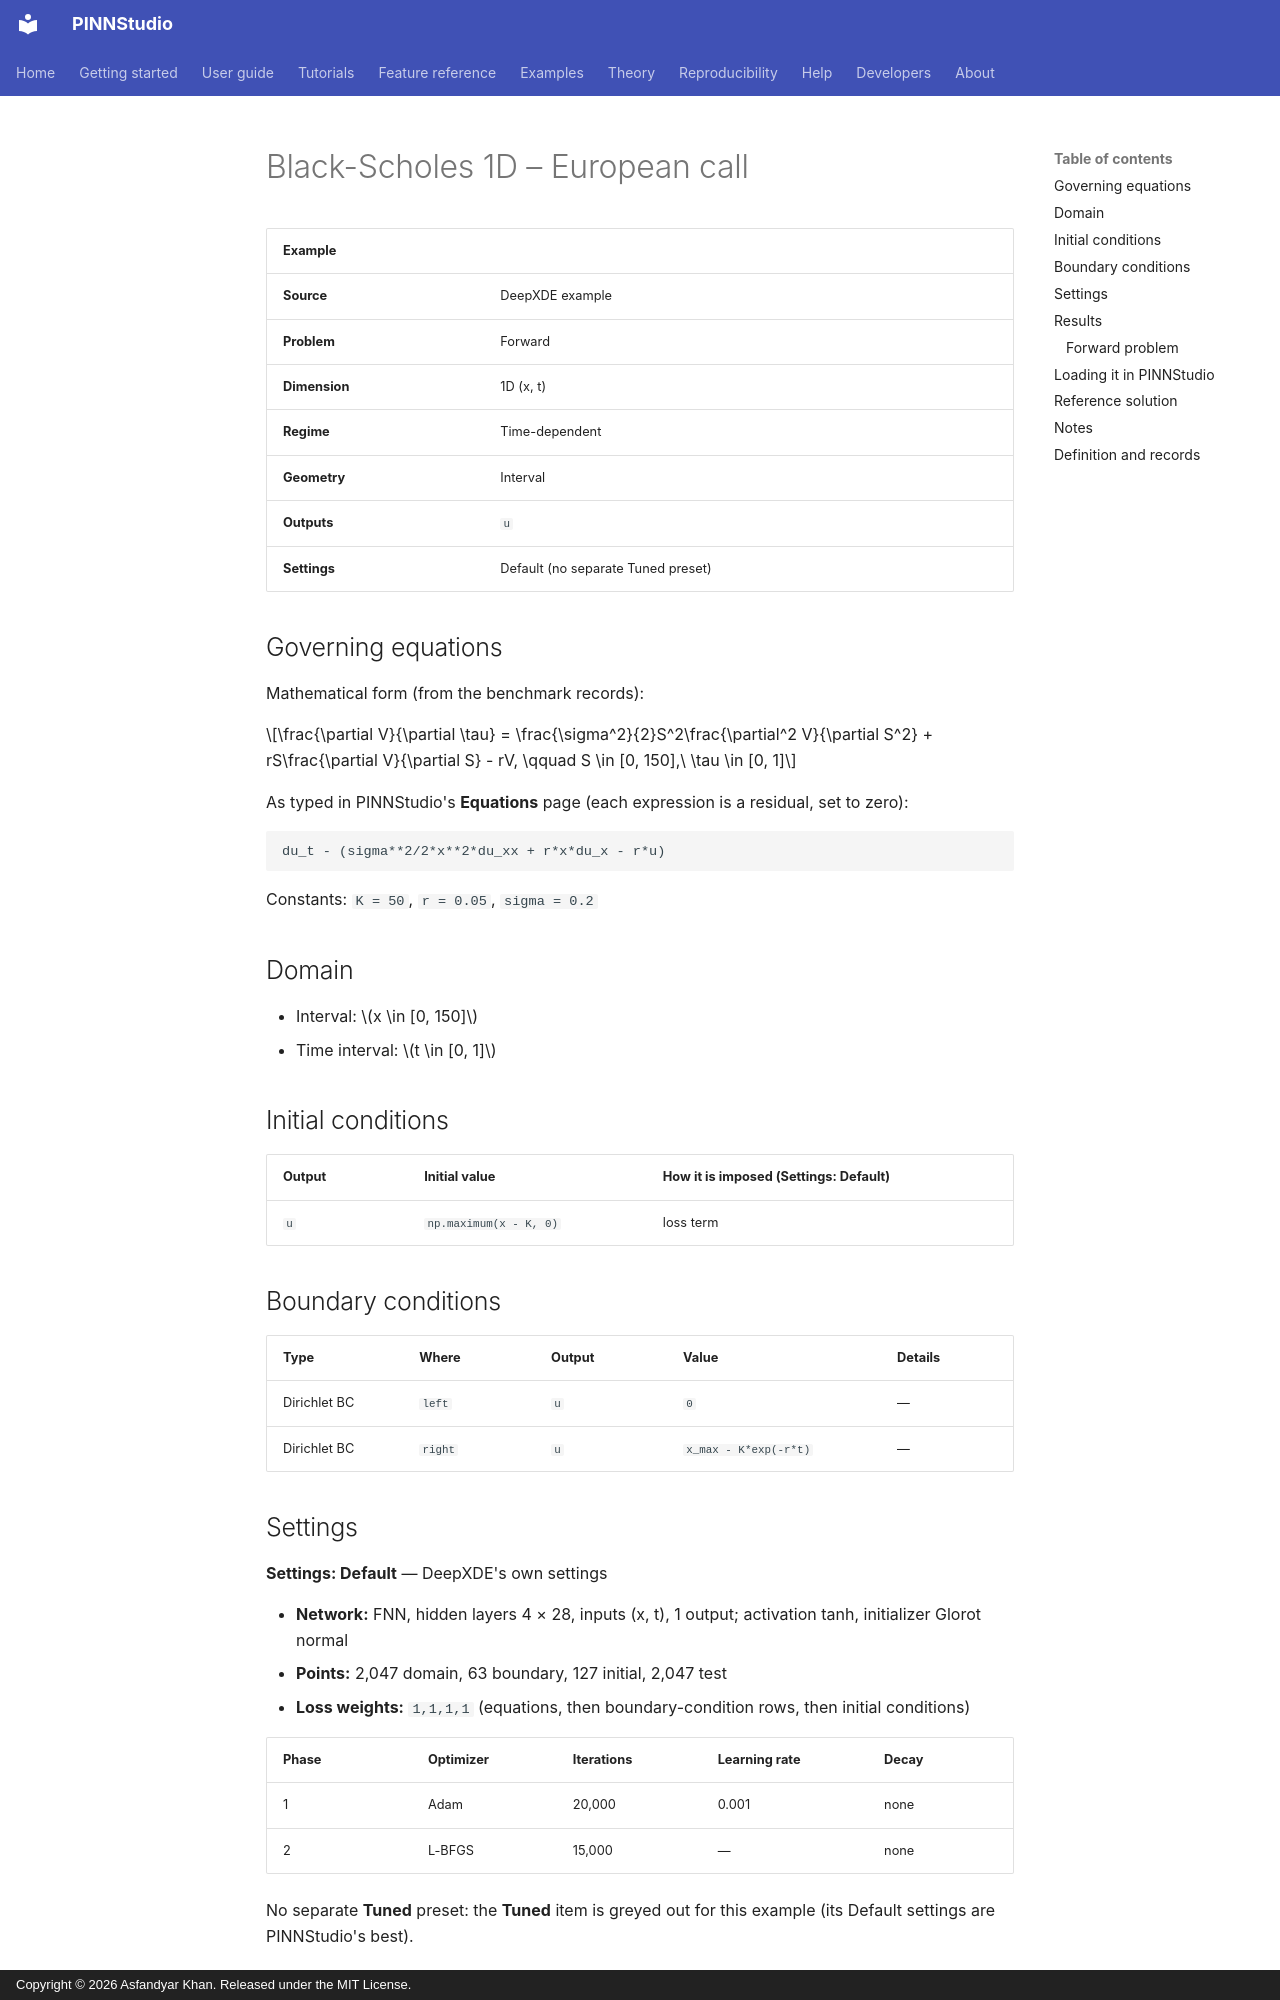

repository: AsfandyarKhan72/PINNStudio · page: examples/1d/black-scholes-1d-european-call/index.html · generator: mkdocs · copyright: Copyright © 2026 Asfandyar Khan. Released under the MIT License.

---
search:
  boost: 0.5
---

# Black-Scholes 1D – European call

| Example | |
|---|---|
| **Source** | DeepXDE example |
| **Problem** | Forward |
| **Dimension** | 1D (x, t) |
| **Regime** | Time-dependent |
| **Geometry** | Interval |
| **Outputs** | `u` |
| **Settings** | Default (no separate Tuned preset) |

## Governing equations

Mathematical form (from the benchmark records):

\[\frac{\partial V}{\partial \tau} = \frac{\sigma^2}{2}S^2\frac{\partial^2 V}{\partial S^2} + rS\frac{\partial V}{\partial S} - rV, \qquad S \in [0, 150],\ \tau \in [0, 1]\]

As typed in PINNStudio's **Equations** page (each expression is a residual, set to zero):

```text
du_t - (sigma**2/2*x**2*du_xx + r*x*du_x - r*u)
```

Constants: `K = 50`, `r = 0.05`, `sigma = 0.2`

## Domain

- Interval: \(x \in [0, 150]\)
- Time interval: \(t \in [0, 1]\)

## Initial conditions

| Output | Initial value | How it is imposed (Settings: Default) |
|---|---|---|
| `u` | `np.maximum(x - K, 0)` | loss term |

## Boundary conditions

| Type | Where | Output | Value | Details |
|---|---|---|---|---|
| Dirichlet BC | `left` | `u` | `0` | — |
| Dirichlet BC | `right` | `u` | `x_max - K*exp(-r*t)` | — |

## Settings

**Settings: Default** — DeepXDE's own settings

- **Network:** FNN, hidden layers 4 × 28, inputs (x, t), 1 output; activation tanh, initializer Glorot normal
- **Points:** 2,047 domain, 63 boundary, 127 initial, 2,047 test
- **Loss weights:** `1,1,1,1` (equations, then boundary-condition rows, then initial conditions)

| Phase | Optimizer | Iterations | Learning rate | Decay |
|---|---|---|---|---|
| 1 | Adam | 20,000 | 0.001 | none |
| 2 | L-BFGS | 15,000 | — | none |

No separate **Tuned** preset: the **Tuned** item is greyed out for this example (its Default settings are PINNStudio's best).

## Results

The configuration selected in PINNStudio's benchmark study, run on one RTX 4090. Forward: relative L₂ error of each output at the last reference time. Inverse: each parameter's relative error and, per seed, the largest of them (worst parameter error).

### Forward problem

**Settings:** Default — the example's own settings (not in the tuning sweep); the example has no separate Tuned preset for this mode. **Values:** median over seeds 2026, 1, 2.

| Output | Relative L₂ |
|---|---|
| u | 4.3 × 10⁻⁴ |

<figure markdown="span">
  ![Forward result: PINN, reference and error](https://raw.githubusercontent.com/AsfandyarKhan72/PINNStudio/v1.6.0/benchmarks/figures/tuning/Black_Scholes_equation_call_option/base_surface_comparison.png){ loading=lazy }
  <figcaption>Forward, Default settings: PINN, reference and error.</figcaption>
</figure>

**Full benchmark record:** every setting tried, the per-seed values and all figures are in [the benchmark records on GitHub](https://github.com/AsfandyarKhan72/PINNStudio/blob/v1.6.0/benchmarks/examples.md#dx-black-scholes-equation-call-option).
